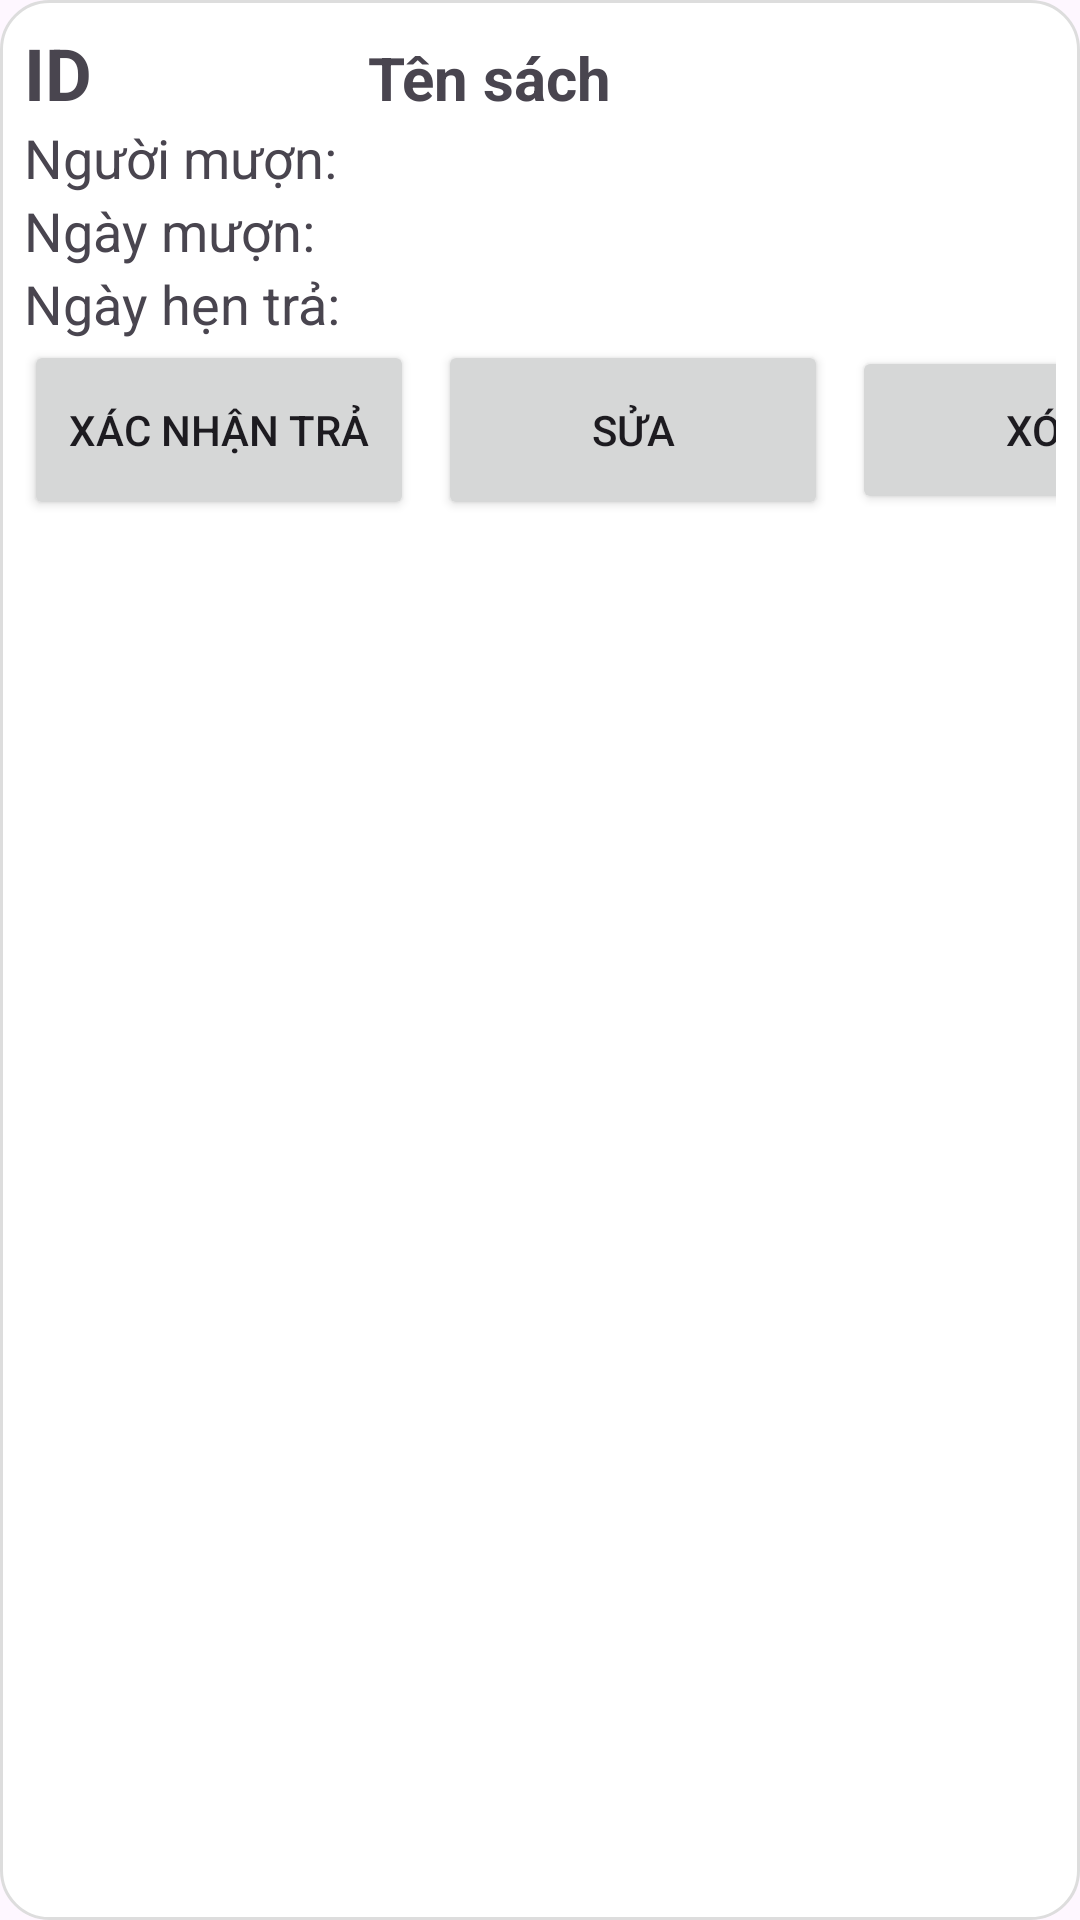

Android layout source for this screen:
<!-- AndroidManifest.xml: application theme Theme.Nhom14DiDong -->
<!-- res/layout/layout_item_ql_phieumuon.xml -->
<LinearLayout
    xmlns:android="http://schemas.android.com/apk/res/android"
    android:layout_width="match_parent"
    android:layout_height="wrap_content"
    android:orientation="vertical"
    android:padding="8dp"
    android:background="@drawable/item_background">
    <LinearLayout
        android:layout_width="match_parent"
        android:layout_height="wrap_content"
        android:orientation="horizontal">
        <TextView
            android:layout_width="0dp"
            android:layout_height="wrap_content"
            android:layout_weight="1"
            android:text="ID"
            android:textSize="24dp"
            android:textStyle="bold"
            android:id="@+id/txtIDPM"/>
        <TextView
            android:layout_width="0dp"
            android:layout_height="wrap_content"
            android:layout_weight="2"
            android:text="Tên sách"
            android:textStyle="bold"
            android:textSize="20dp"
            android:id="@+id/txtTenSachPM"/>
    </LinearLayout>
    <LinearLayout
        android:layout_width="match_parent"
        android:layout_height="wrap_content"
        android:orientation="horizontal">
        <TextView
            android:layout_width="0dp"
            android:layout_height="wrap_content"
            android:layout_weight="1"
            android:text= "Người mượn: "
            android:textSize="18dp"
            android:id="@+id/txtNguoiMuonPM"/>
    </LinearLayout>
    <LinearLayout
        android:layout_width="match_parent"
        android:layout_height="wrap_content"
        android:orientation="horizontal">
        <TextView
            android:layout_width="0dp"
            android:layout_height="wrap_content"
            android:layout_weight="1"
            android:text="Ngày mượn: "
            android:textSize="18dp"
            android:id="@+id/txtNgayMuonPM"/>
    </LinearLayout>
    <LinearLayout
        android:layout_width="match_parent"
        android:layout_height="wrap_content"
        android:orientation="horizontal">
        <TextView
            android:layout_width="0dp"
            android:layout_height="wrap_content"
            android:layout_weight="1"
            android:text="Ngày hẹn trả: "
            android:textSize="18dp"
            android:id="@+id/txtNgayHenTraPM"/>
    </LinearLayout>
    <LinearLayout
        android:layout_width="wrap_content"
        android:layout_height="wrap_content"
        android:orientation="horizontal"
        android:layout_gravity="center">
        <Button
            android:id="@+id/btnXacNhanTra"
            android:layout_width="130dp"
            android:layout_height="60dp"
            android:text="Xác nhận trả"
            android:layout_marginEnd="8dp" />
        <Button
            android:id="@+id/btnSuaPM"
            android:layout_width="130dp"
            android:layout_height="60dp"
            android:text="Sửa"
            android:layout_marginEnd="8dp" />

        <Button
            android:id="@+id/btnXoaPM"
            android:layout_width="130dp"
            android:layout_height="56dp"
            android:text="Xóa" />
    </LinearLayout>
</LinearLayout>
<!-- resources referenced by this layout -->
<resources>
  <!-- drawable item_background (drawable) -->
  <shape xmlns:android="http://schemas.android.com/apk/res/android">
      <solid android:color="#FFFFFF" /> 
      <corners android:radius="16dp" /> 
      <padding
          android:left="8dp"
          android:top="8dp"
          android:right="8dp"
          android:bottom="8dp" />
      <stroke
          android:width="1dp"
          android:color="#DDDDDD" /> 
  </shape>
  <style name="Theme.Nhom14DiDong" parent="Base.Theme.Nhom14DiDong" />
  <style name="Base.Theme.Nhom14DiDong" parent="Theme.Material3.DayNight.NoActionBar">
          
          
      </style>
</resources>
